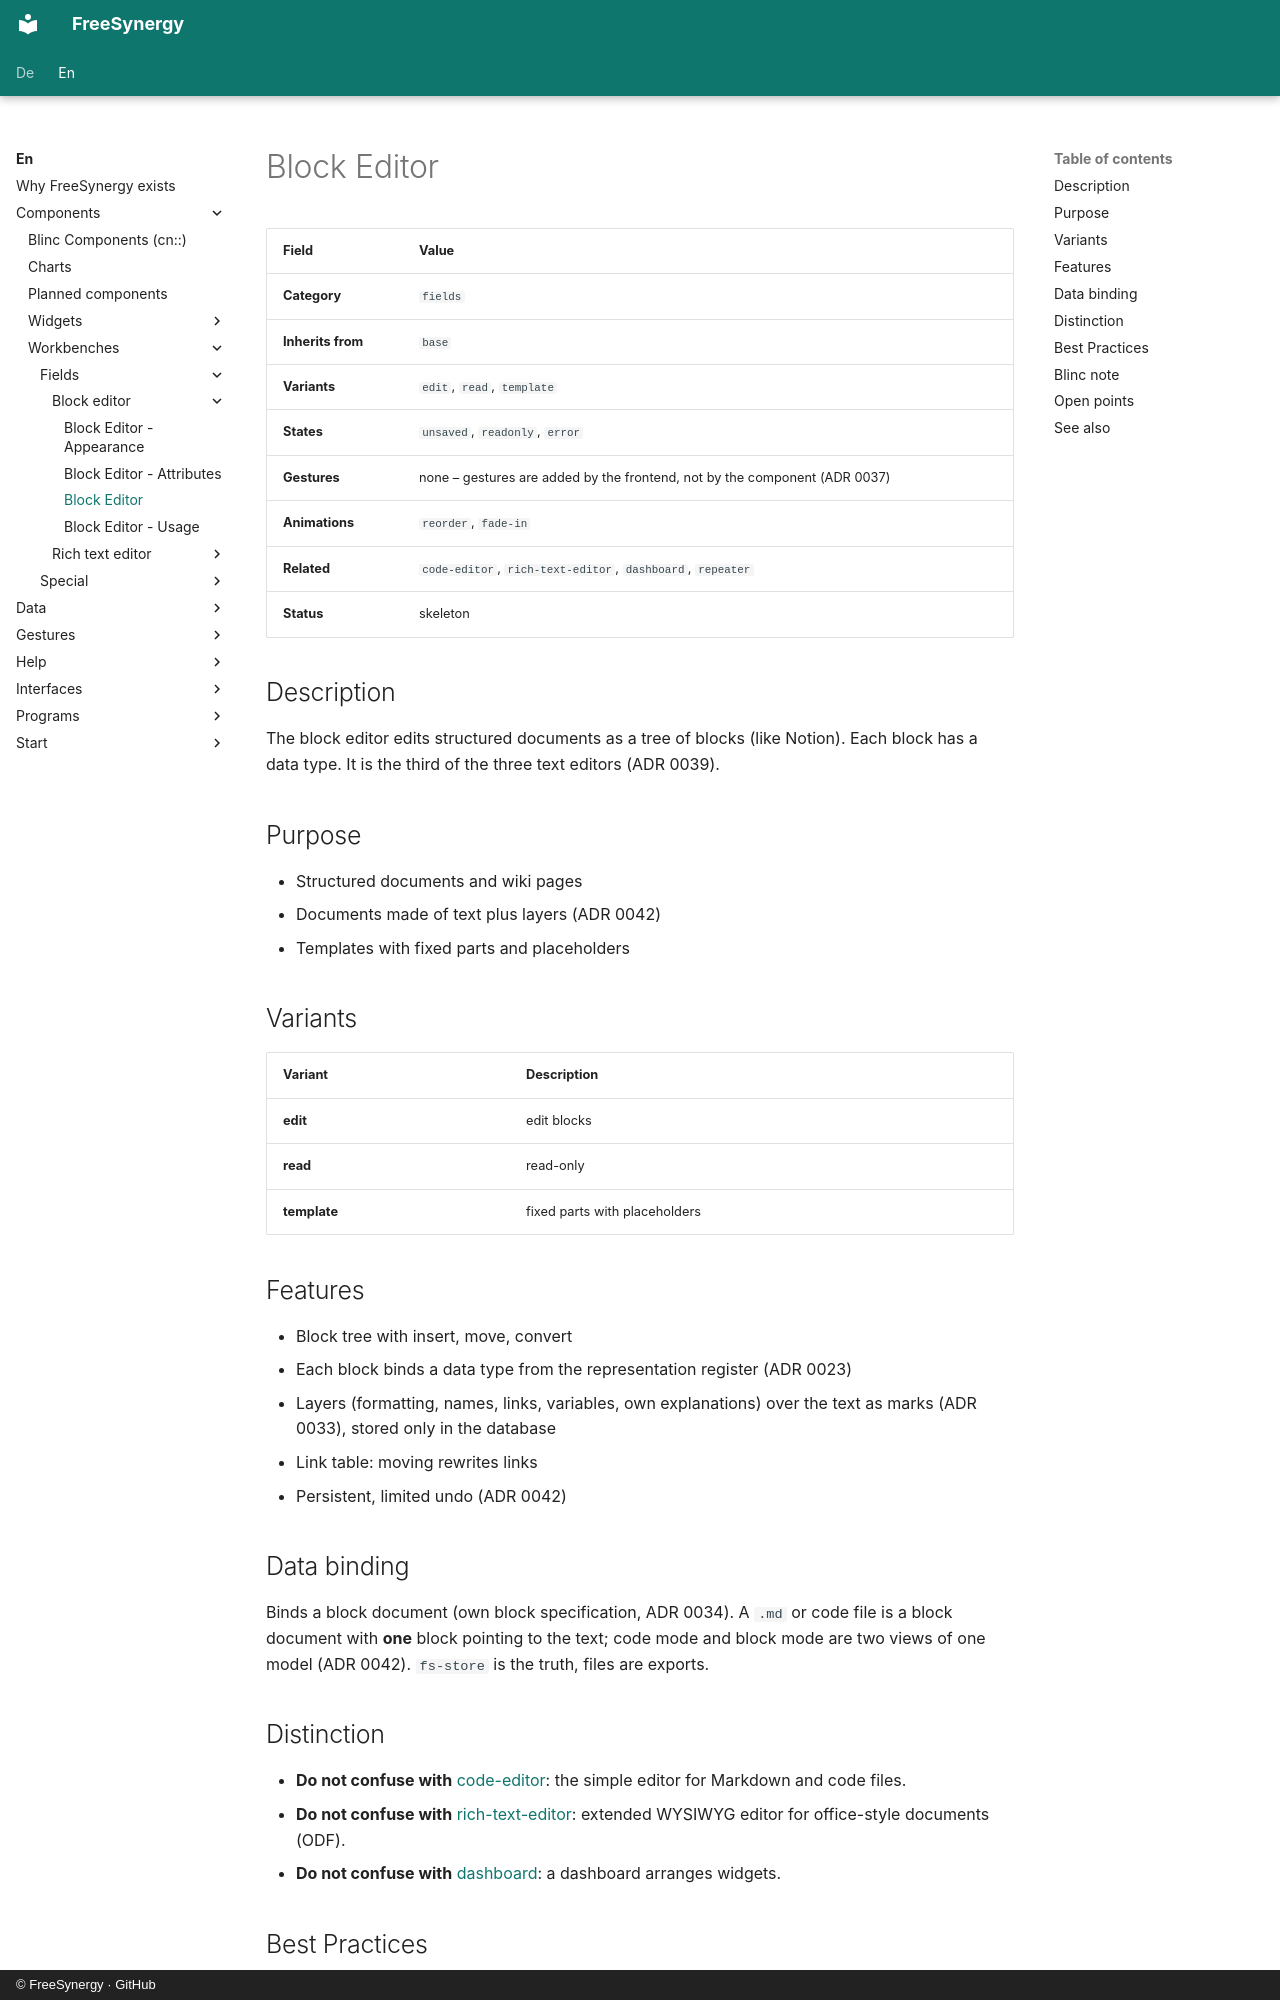

repository: FreeSynergy/fs-documentation · page: en/components/workbenches/fields/block-editor/description/index.html · generator: mkdocs · copyright: © FreeSynergy · GitHub

# Block Editor

| Field | Value |
|-------|-------|
| **Category** | `fields` |
| **Inherits from** | `base` |
| **Variants** | `edit`, `read`, `template` |
| **States** | `unsaved`, `readonly`, `error` |
| **Gestures** | none – gestures are added by the frontend, not by the component (ADR 0037) |
| **Animations** | `reorder`, `fade-in` |
| **Related** | `code-editor`, `rich-text-editor`, `dashboard`, `repeater` |
| **Status** | skeleton |

## Description

The block editor edits structured documents as a tree of blocks (like Notion). Each block has a data type. It is the third of the three text editors (ADR 0039).

## Purpose

- Structured documents and wiki pages
- Documents made of text plus layers (ADR 0042)
- Templates with fixed parts and placeholders

## Variants

| Variant | Description |
|---|---|
| **edit** | edit blocks |
| **read** | read-only |
| **template** | fixed parts with placeholders |

## Features

- Block tree with insert, move, convert
- Each block binds a data type from the representation register (ADR 0023)
- Layers (formatting, names, links, variables, own explanations) over the text as marks (ADR 0033), stored only in the database
- Link table: moving rewrites links
- Persistent, limited undo (ADR 0042)

## Data binding

Binds a block document (own block specification, ADR 0034). A `.md` or code file is a block document with **one** block pointing to the text; code mode and block mode are two views of one model (ADR 0042). `fs-store` is the truth, files are exports.

## Distinction

- **Do not confuse with** [code-editor](../../special/code-editor/): the simple editor for Markdown and code files.
- **Do not confuse with** [rich-text-editor](../rich-text-editor/): extended WYSIWYG editor for office-style documents (ODF).
- **Do not confuse with** [dashboard](../../special/dashboard/): a dashboard arranges widgets.
